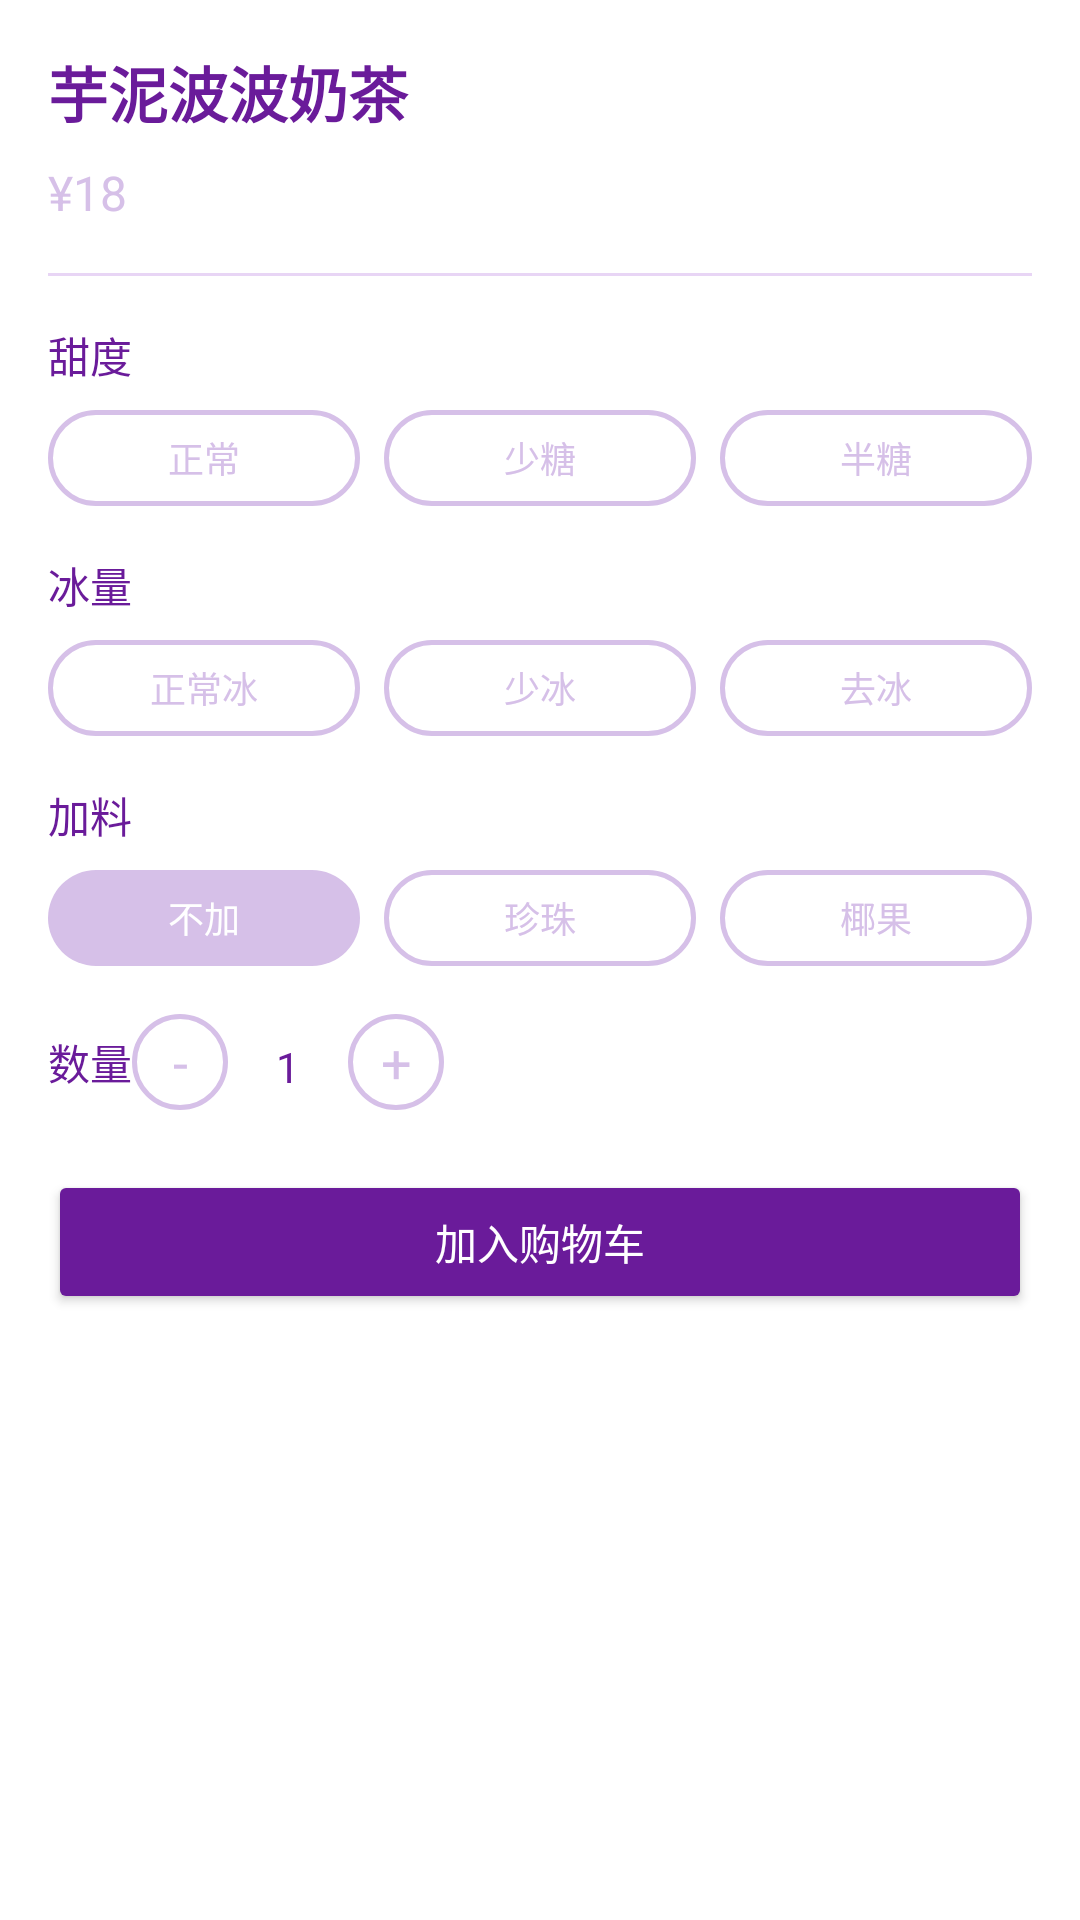

Layout XML and referenced resources for this Android screen:
<!-- AndroidManifest.xml: application theme Theme.MaterialComponents.Light.NoActionBar -->
<!-- res/layout/dialog_drink_detail.xml -->
<?xml version="1.0" encoding="utf-8"?>
<LinearLayout xmlns:android="http://schemas.android.com/apk/res/android"
    android:layout_width="match_parent"
    android:layout_height="wrap_content"
    android:orientation="vertical"
    android:background="@drawable/bg_card_white"
    android:padding="16dp">

    <TextView
        android:id="@+id/tv_drink_name"
        android:layout_width="match_parent"
        android:layout_height="wrap_content"
        android:text="芋泥波波奶茶"
        android:textSize="20sp"
        android:textColor="@color/purple_dark"
        android:textStyle="bold"
        android:layout_marginBottom="8dp" />

    <TextView
        android:id="@+id/tv_drink_price"
        android:layout_width="match_parent"
        android:layout_height="wrap_content"
        android:text="¥18"
        android:textSize="16sp"
        android:textColor="@color/purple_medium"
        android:layout_marginBottom="16dp" />

    <View
        android:layout_width="match_parent"
        android:layout_height="1dp"
        android:background="@color/purple_light"
        android:layout_marginBottom="16dp" />

    
    <TextView
        android:layout_width="match_parent"
        android:layout_height="wrap_content"
        android:text="甜度"
        android:textSize="14sp"
        android:textColor="@color/purple_dark"
        android:layout_marginBottom="8dp" />

    <LinearLayout
        android:id="@+id/layout_sugar"
        android:layout_width="match_parent"
        android:layout_height="wrap_content"
        android:orientation="horizontal"
        android:layout_marginBottom="16dp">

        <TextView
            android:id="@+id/sugar_normal"
            android:layout_width="0dp"
            android:layout_height="32dp"
            android:layout_weight="1"
            android:text="正常"
            android:gravity="center"
            android:textSize="12sp"
            android:layout_marginEnd="8dp"
            android:background="@drawable/bg_takeout_selected"
            android:textColor="@color/purple_medium" />

        <TextView
            android:id="@+id/sugar_less"
            android:layout_width="0dp"
            android:layout_height="32dp"
            android:layout_weight="1"
            android:text="少糖"
            android:gravity="center"
            android:textSize="12sp"
            android:layout_marginEnd="8dp"
            android:background="@drawable/bg_takeout_selected"
            android:textColor="@color/purple_medium" />

        <TextView
            android:id="@+id/sugar_half"
            android:layout_width="0dp"
            android:layout_height="32dp"
            android:layout_weight="1"
            android:text="半糖"
            android:gravity="center"
            android:textSize="12sp"
            android:background="@drawable/bg_takeout_selected"
            android:textColor="@color/purple_medium" />

    </LinearLayout>

    
    <TextView
        android:layout_width="match_parent"
        android:layout_height="wrap_content"
        android:text="冰量"
        android:textSize="14sp"
        android:textColor="@color/purple_dark"
        android:layout_marginBottom="8dp" />

    <LinearLayout
        android:id="@+id/layout_ice"
        android:layout_width="match_parent"
        android:layout_height="wrap_content"
        android:orientation="horizontal"
        android:layout_marginBottom="16dp">

        <TextView
            android:id="@+id/ice_normal"
            android:layout_width="0dp"
            android:layout_height="32dp"
            android:layout_weight="1"
            android:text="正常冰"
            android:gravity="center"
            android:textSize="12sp"
            android:layout_marginEnd="8dp"
            android:background="@drawable/bg_takeout_selected"
            android:textColor="@color/purple_medium" />

        <TextView
            android:id="@+id/ice_less"
            android:layout_width="0dp"
            android:layout_height="32dp"
            android:layout_weight="1"
            android:text="少冰"
            android:gravity="center"
            android:textSize="12sp"
            android:layout_marginEnd="8dp"
            android:background="@drawable/bg_takeout_selected"
            android:textColor="@color/purple_medium" />

        <TextView
            android:id="@+id/ice_no"
            android:layout_width="0dp"
            android:layout_height="32dp"
            android:layout_weight="1"
            android:text="去冰"
            android:gravity="center"
            android:textSize="12sp"
            android:background="@drawable/bg_takeout_selected"
            android:textColor="@color/purple_medium" />

    </LinearLayout>

    
    <TextView
        android:layout_width="match_parent"
        android:layout_height="wrap_content"
        android:text="加料"
        android:textSize="14sp"
        android:textColor="@color/purple_dark"
        android:layout_marginBottom="8dp" />

    <LinearLayout
        android:id="@+id/layout_toppings"
        android:layout_width="match_parent"
        android:layout_height="wrap_content"
        android:orientation="horizontal"
        android:layout_marginBottom="16dp">

        <TextView
            android:id="@+id/toppings_none"
            android:layout_width="0dp"
            android:layout_height="32dp"
            android:layout_weight="1"
            android:text="不加"
            android:gravity="center"
            android:textSize="12sp"
            android:layout_marginEnd="8dp"
            android:background="@drawable/bg_takeout_normal"
            android:textColor="@color/white" />

        <TextView
            android:id="@+id/toppings_pearl"
            android:layout_width="0dp"
            android:layout_height="32dp"
            android:layout_weight="1"
            android:text="珍珠"
            android:gravity="center"
            android:textSize="12sp"
            android:layout_marginEnd="8dp"
            android:background="@drawable/bg_takeout_selected"
            android:textColor="@color/purple_medium" />

        <TextView
            android:id="@+id/toppings_coconut"
            android:layout_width="0dp"
            android:layout_height="32dp"
            android:layout_weight="1"
            android:text="椰果"
            android:gravity="center"
            android:textSize="12sp"
            android:background="@drawable/bg_takeout_selected"
            android:textColor="@color/purple_medium" />

    </LinearLayout>

    
    <LinearLayout
        android:layout_width="match_parent"
        android:layout_height="wrap_content"
        android:orientation="horizontal"
        android:gravity="center_vertical"
        android:layout_marginBottom="20dp">

        <TextView
            android:layout_width="wrap_content"
            android:layout_height="wrap_content"
            android:text="数量"
            android:textSize="14sp"
            android:textColor="@color/purple_dark" />

        <LinearLayout
            android:layout_width="wrap_content"
            android:layout_height="wrap_content"
            android:layout_gravity="end"
            android:orientation="horizontal">

            <TextView
                android:id="@+id/btn_minus"
                android:layout_width="32dp"
                android:layout_height="32dp"
                android:text="-"
                android:gravity="center"
                android:textSize="18sp"
                android:background="@drawable/bg_takeout_selected"
                android:textColor="@color/purple_medium" />

            <TextView
                android:id="@+id/tv_quantity"
                android:layout_width="40dp"
                android:layout_height="32dp"
                android:text="1"
                android:gravity="center"
                android:textSize="14sp"
                android:textColor="@color/purple_dark" />

            <TextView
                android:id="@+id/btn_plus"
                android:layout_width="32dp"
                android:layout_height="32dp"
                android:text="+"
                android:gravity="center"
                android:textSize="18sp"
                android:background="@drawable/bg_takeout_selected"
                android:textColor="@color/purple_medium" />

        </LinearLayout>

    </LinearLayout>

    
    <Button
        android:id="@+id/btn_add_to_cart"
        android:layout_width="match_parent"
        android:layout_height="48dp"
        android:text="加入购物车"
        android:backgroundTint="@color/purple_dark"
        android:textColor="@color/white" />

</LinearLayout>
<!-- resources referenced by this layout -->
<resources>
  <color name="purple_dark">#6A1B9A</color>
  <color name="purple_light">#E8D5F5</color>
  <color name="purple_medium">#D6C0E8</color>
  <color name="white">#FFFFFF</color>
  <!-- drawable bg_takeout_normal (drawable) -->
  <?xml version="1.0" encoding="utf-8"?>
  <shape xmlns:android="http://schemas.android.com/apk/res/android">
      <solid android:color="@color/purple_medium" />
      <corners android:radius="16dp" />
  </shape>
  <!-- drawable bg_takeout_selected (drawable) -->
  <?xml version="1.0" encoding="utf-8"?>
  <shape xmlns:android="http://schemas.android.com/apk/res/android">
      <solid android:color="@color/white" />
      <corners android:radius="16dp" />
      <stroke android:width="1.5dp" android:color="@color/purple_medium" />
  </shape>
</resources>
